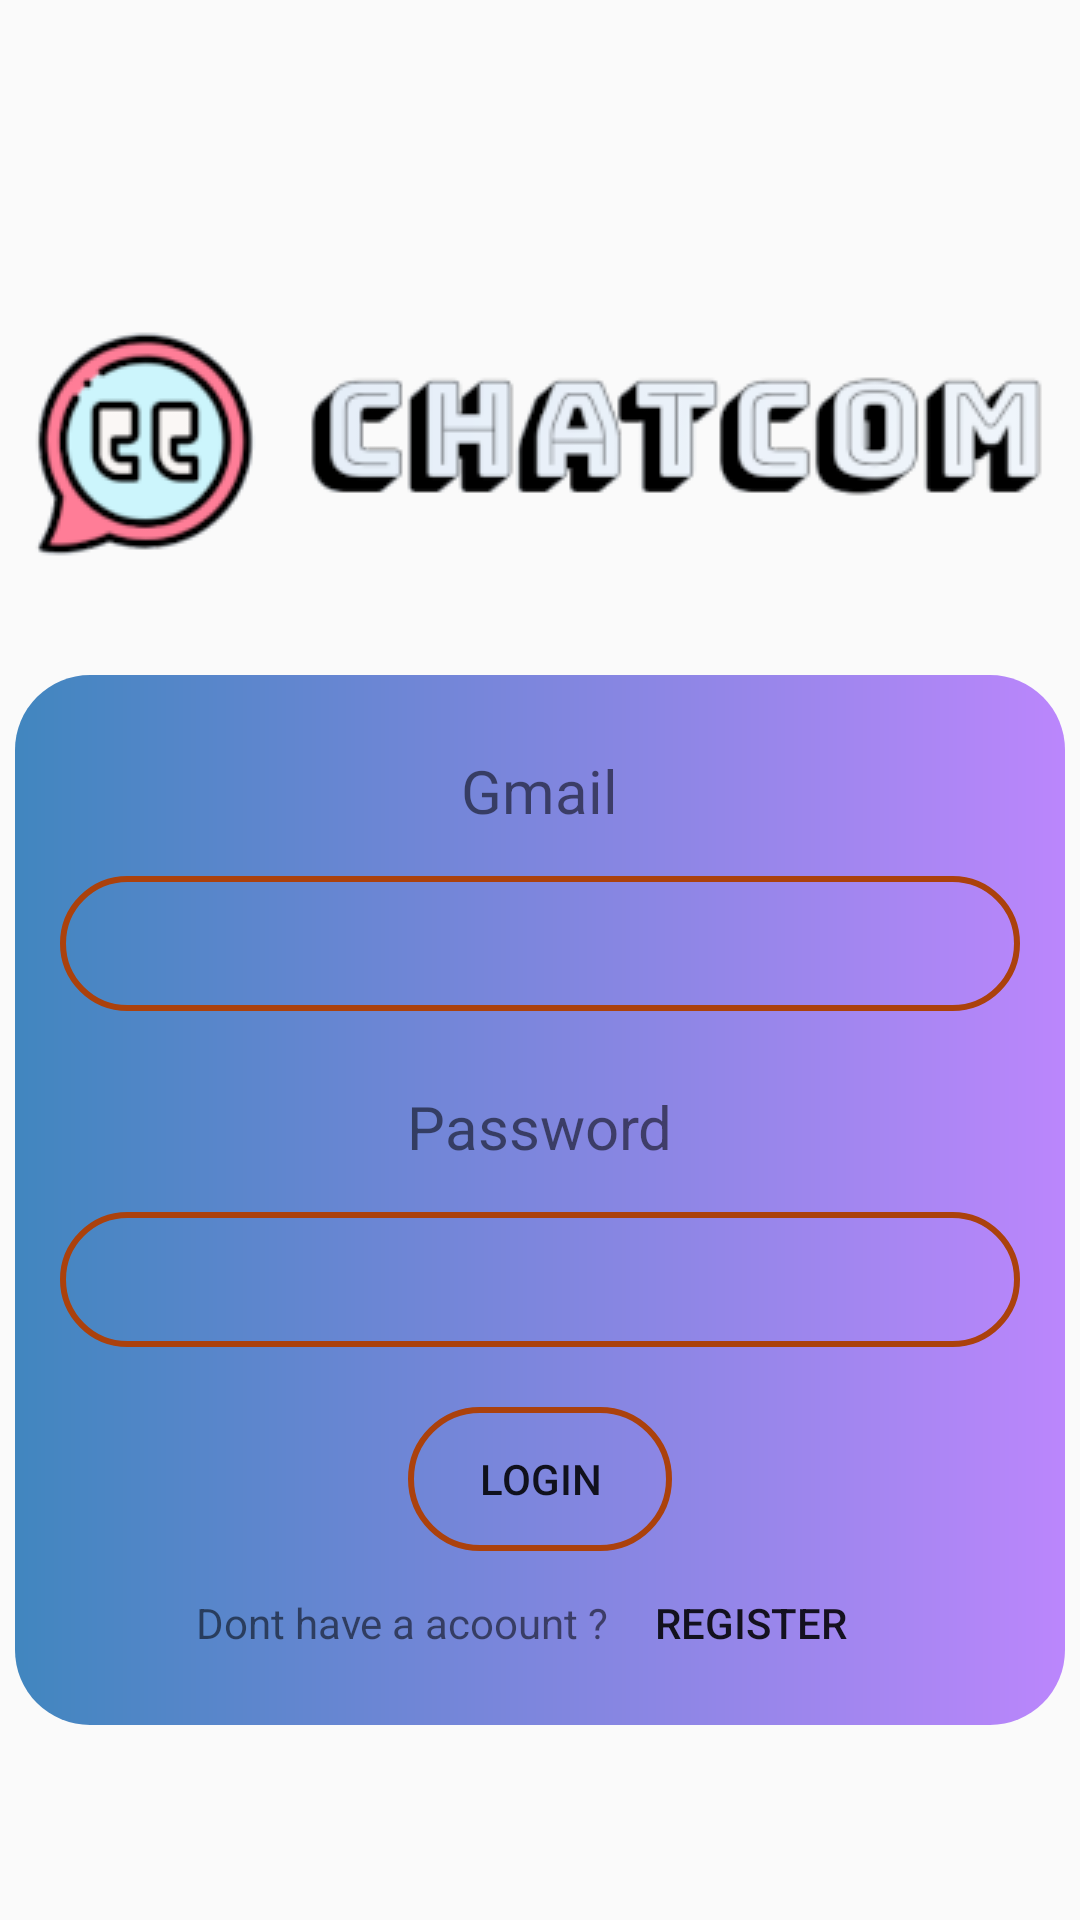

Here is an Android app screen rendered from its layout file. Give the layout XML and the strings, colors and styles it references.
<!-- AndroidManifest.xml: application theme Theme.ChatCom -->
<!-- res/layout/activity_log_in.xml -->
<?xml version="1.0" encoding="utf-8"?>
<ScrollView xmlns:android="http://schemas.android.com/apk/res/android"
    xmlns:app="http://schemas.android.com/apk/res-auto"
    xmlns:tools="http://schemas.android.com/tools"
    android:layout_width="match_parent"
    android:layout_height="match_parent"
    tools:context=".LogIn"
    android:background="@drawable/login_bg">


<LinearLayout
    android:layout_width="wrap_content"
    android:layout_height="wrap_content"
    android:orientation="vertical"
    android:layout_gravity="center"


    >
    <ImageView
        android:layout_width="match_parent"
        android:layout_height="wrap_content"
        android:src="@drawable/logo"
        android:layout_gravity="center"

        />


    <LinearLayout

        android:layout_width="350dp"
        android:layout_height="wrap_content"
        android:orientation="vertical"
        android:background="@drawable/login_background"


        >


        <TextView
            android:layout_width="wrap_content"
            android:layout_height="wrap_content"
            android:text="Gmail"
            android:textSize="20sp"
            android:layout_gravity="center"
            android:layout_marginTop="25dp"

            />

        <EditText
            android:id="@+id/email"
            android:layout_width="320dp"
            android:layout_height="45dp"
            android:autofillHints="emailAddress"
            android:inputType="textEmailAddress"
            android:textAlignment="center"
            android:background="@drawable/edt_log_background"
            android:layout_gravity="center"
            android:layout_marginTop="15dp"

        />

        <TextView
            android:layout_width="wrap_content"
            android:layout_height="wrap_content"
            android:text="Password"
            android:textSize="20sp"
            android:layout_gravity="center"
            android:layout_marginTop="25dp"


            />

        <EditText
            android:id="@+id/lgpassowrd"
            android:layout_width="320dp"
            android:layout_height="45dp"
            android:autofillHints="password"
            android:inputType="textPassword"
            android:textAlignment="center"
            android:layout_gravity="center"
            android:background="@drawable/edt_log_background"
            android:layout_marginTop="15dp"

            />



        <Button
            android:id="@+id/btnlg"
            android:layout_width="wrap_content"
            android:layout_height="wrap_content"
            android:text="Login"
            android:background="@drawable/edt_log_background"
            android:layout_gravity="center"
            android:layout_marginTop="20dp"
            />



       <LinearLayout
           android:layout_width="wrap_content"
           android:layout_height="wrap_content"
           android:layout_gravity="center"
           android:orientation="horizontal"
           >
           <TextView
               android:layout_width="wrap_content"
               android:layout_height="wrap_content"
               android:text="Dont have a acoount ? "

               />

           <Button
               android:id="@+id/btnreg"
               android:layout_width="wrap_content"
               android:layout_height="wrap_content"
               android:text="Register"
               android:background="@drawable/reg_button_background"
               android:layout_marginBottom="10dp"

               />



       </LinearLayout>




    </LinearLayout>




</LinearLayout>



</ScrollView>
<!-- resources referenced by this layout -->
<resources>
  <!-- drawable edt_log_background (drawable) -->
  <?xml version="1.0" encoding="utf-8"?>
  <shape xmlns:android="http://schemas.android.com/apk/res/android">
  
      <corners android:radius="25dp"/>
      <stroke android:color="@color/ore" android:width="2dp"/>
  </shape>
  <!-- drawable login_background (drawable) -->
  <?xml version="1.0" encoding="utf-8"?>
  <shape xmlns:android="http://schemas.android.com/apk/res/android">
  
      <corners android:radius="25dp"></corners>
      <solid android:color="@color/white"></solid>
      <gradient android:startColor="@color/gree" android:endColor="@color/purple_200"></gradient>
     
  </shape>
  <!-- drawable logo: png bitmap (drawable, 19579 bytes) -->
  <style name="Theme.ChatCom" parent="Theme.AppCompat.Light.NoActionBar">
          
          <item name="colorPrimary">@color/purple_500</item>
          <item name="colorPrimaryDark">@color/purple_700</item>
          <item name="colorAccent">@color/teal_200</item>
          <item name="android:statusBarColor">@android:color/transparent</item>
          
      </style>
  <color name="ore">#ab410c</color>
  <color name="white">#FFFFFFFF</color>
  <color name="gree">#4186bf</color>
  <color name="purple_200">#FFBB86FC</color>
  <color name="purple_500">#FF6200EE</color>
  <color name="purple_700">#FF3700B3</color>
  <color name="teal_200">#FF03DAC5</color>
</resources>
